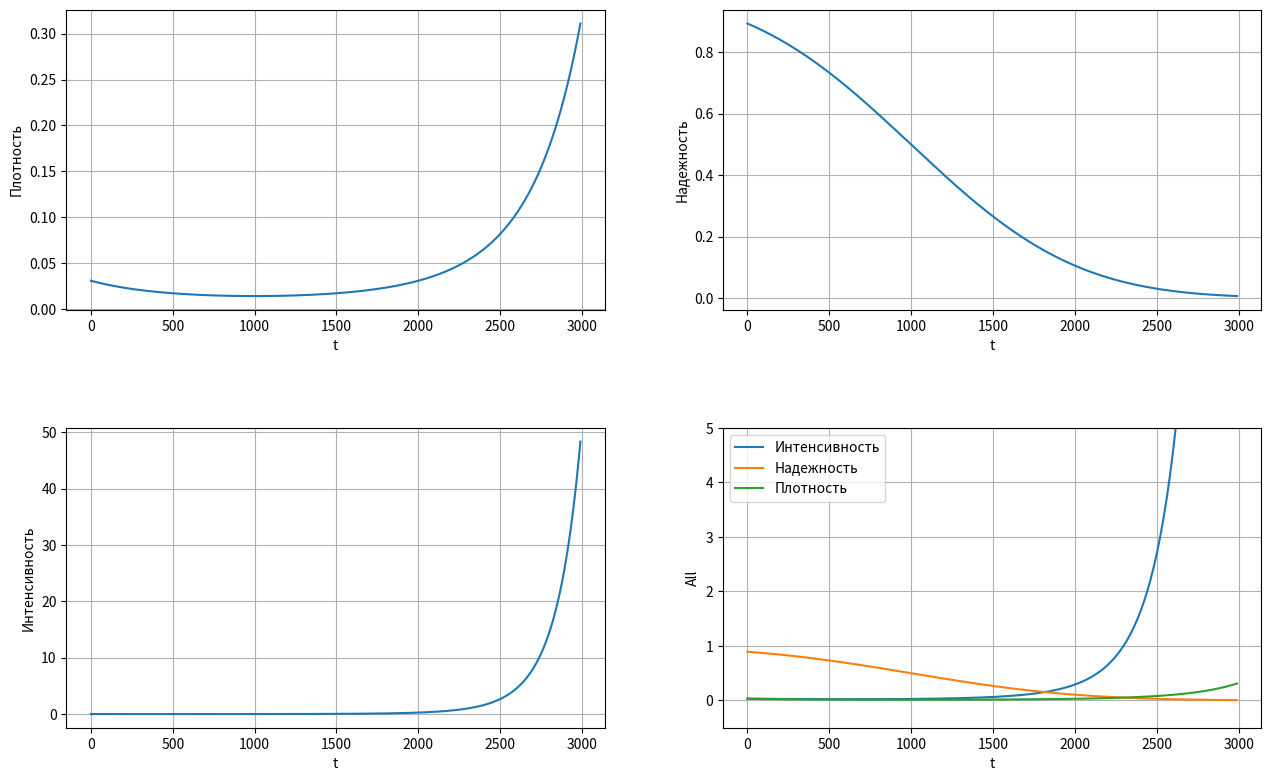

Here is the Python script that generated this plot:
from matplotlib import pyplot as plt
import numpy as np
from scipy import special as sp

M = 1000
sigma = 800

timeStep = 10
T = np.arange(0, 3000, timeStep)
U = (T - M) / sigma

density = 1.41 * 10**(-2) * np.exp(U**2 / 2)
reliability = 1 - (0.5 * (1 + sp.erf(U / 2**0.5)))
intensity = density / reliability

for t in range(500, 2501, 500):
    print("Для t = {:d}:\n".format(t))
    print("\tПлотность = {:.4f}\n".format(density[t // timeStep]))
    print("\tНадежность = {:.4f}\n".format(reliability[t // timeStep]))
    print("\tИнтенсивность = {:.4}\n\n".format(intensity[t // timeStep]))


num_cols = 2
num_rows = 2
pad_value = 5

plt.figure(figsize=(num_cols * 7, num_rows * 4.5))

plt.subplot(num_rows, num_cols, 1)
plt.xlabel("t")
plt.ylabel("Плотность")
plt.grid(True)
plt.tight_layout(pad = pad_value)
plt.plot(T, density)

plt.subplot(num_rows, num_cols, 2)
plt.xlabel("t")
plt.ylabel("Надежность")
plt.grid(True)
plt.tight_layout(pad = pad_value)
plt.plot(T, reliability)

plt.subplot(num_rows, num_cols, 3)
plt.xlabel("t")
plt.ylabel("Интенсивность")
plt.grid(True)
plt.tight_layout(pad = pad_value)
plt.plot(T, intensity)

plt.subplot(num_rows, num_cols, 4)
plt.xlabel("t")
plt.ylabel("All")
plt.grid(True)
plt.tight_layout(pad = pad_value)
plt.plot(T, intensity, label = "Интенсивность")
plt.plot(T, reliability, label = "Надежность")
plt.plot(T, density, label = "Плотность")
plt.ylim([-0.5, 5])
plt.legend()

plt.show()